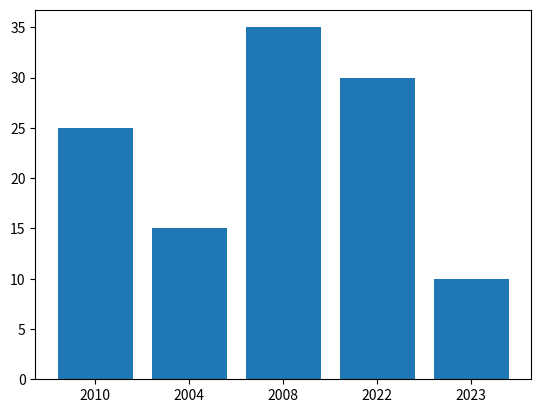

This figure's Python source:
import matplotlib.pyplot as plt
year=['2010','2004','2008','2022','2023']
production=[25,15,35,30,10]
plt.bar(year,production)
plt.savefig('output.jpg')
plt.savefig("output1",facecolor='y',bbox_inches='tight',pad_inches=0.3,transparent=True)